Run: headless pygame with SDL's dummy video driver; simulated clock (each Clock.tick advances the game by its frame time, no real sleeping); random seed 0; keys injected as events and as key.get_pressed() state; no mouse input.
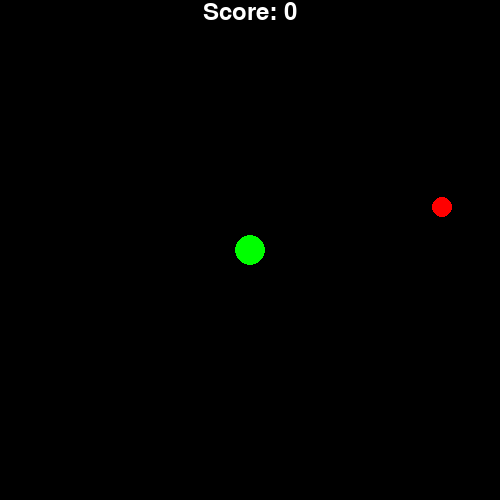
Frame 1 of 4 · flips 1–60 · no input
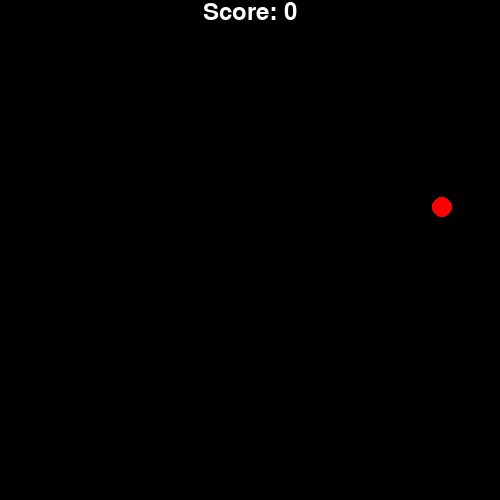
Frame 2 of 4 · flips 61–180 · tapped SPACE, RETURN · held RIGHT (→), D
Frame 3 of 4 · flips 181–300 · held DOWN (↓), S · screen unchanged from frame 2, image omitted
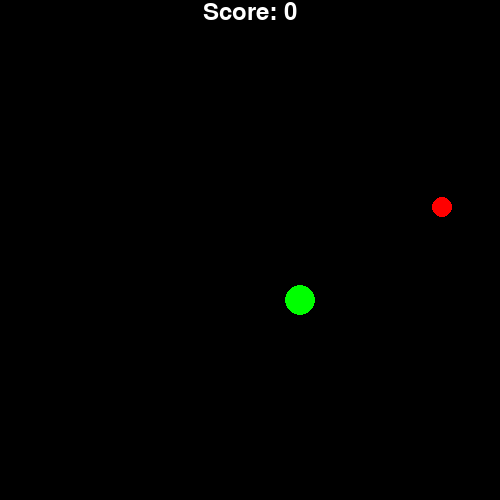
Frame 4 of 4 · flips 301–420 · held LEFT (←), A, UP (↑), W

The pygame program that drew these frames:

# Example file showing a circle moving on screen
import pygame
import random

# pygame setup
pygame.init()

grid_size = 50
grids_xy = 10

screen = pygame.display.set_mode(((grid_size * grids_xy), (grid_size * grids_xy)))
clock = pygame.time.Clock()
running = True
dt = 0
apple_x = random.randint(10, screen.get_width())
apple_y = random.randint(10, screen.get_height())
score = 0
banner_font = pygame.font.SysFont("Arial", 36)

player_pos = pygame.Vector2(screen.get_width() / 2, screen.get_height() / 2)
apple_pos = pygame.Vector2(apple_x, apple_y)

while running:
    # poll for events
    # pygame.QUIT event means the user clicked X to close your window
    for event in pygame.event.get():
        if event.type == pygame.QUIT:
            running = False

    # fill the screen with a color to wipe away anything from last frame
    screen.fill("black")

    pygame.draw.circle(screen, "red", apple_pos, 10)
    pygame.draw.circle(screen, "green", player_pos, 15)


    # Create a text surface
    text_surface = banner_font.render(f'Score: {score}', True, (255, 255, 255))  # White color
    screen.blit(text_surface, (screen.get_width() / 2 - text_surface.get_width() / 2, 0))

    keys = pygame.key.get_pressed()
    if keys[pygame.K_w]:
        player_pos.y -= 1 * grid_size
    if keys[pygame.K_s]:
        player_pos.y += 1 * grid_size
    if keys[pygame.K_a]:
        player_pos.x -= 1 * grid_size
    if keys[pygame.K_d]:
        player_pos.x += 1 * grid_size


    if player_pos.distance_to(apple_pos) < 25:
        score += 1
        apple_x = random.randint(10, screen.get_width())
        apple_y = random.randint(10, screen.get_height())
        apple_pos = pygame.Vector2(apple_x, apple_y)
    # flip() the display to put your work on screen
    pygame.display.flip()

    # limits FPS to 60
    # dt is delta time in seconds since last frame, used for framerate-
    # independent physics.
    dt = clock.tick(10) / 1000

pygame.quit()
